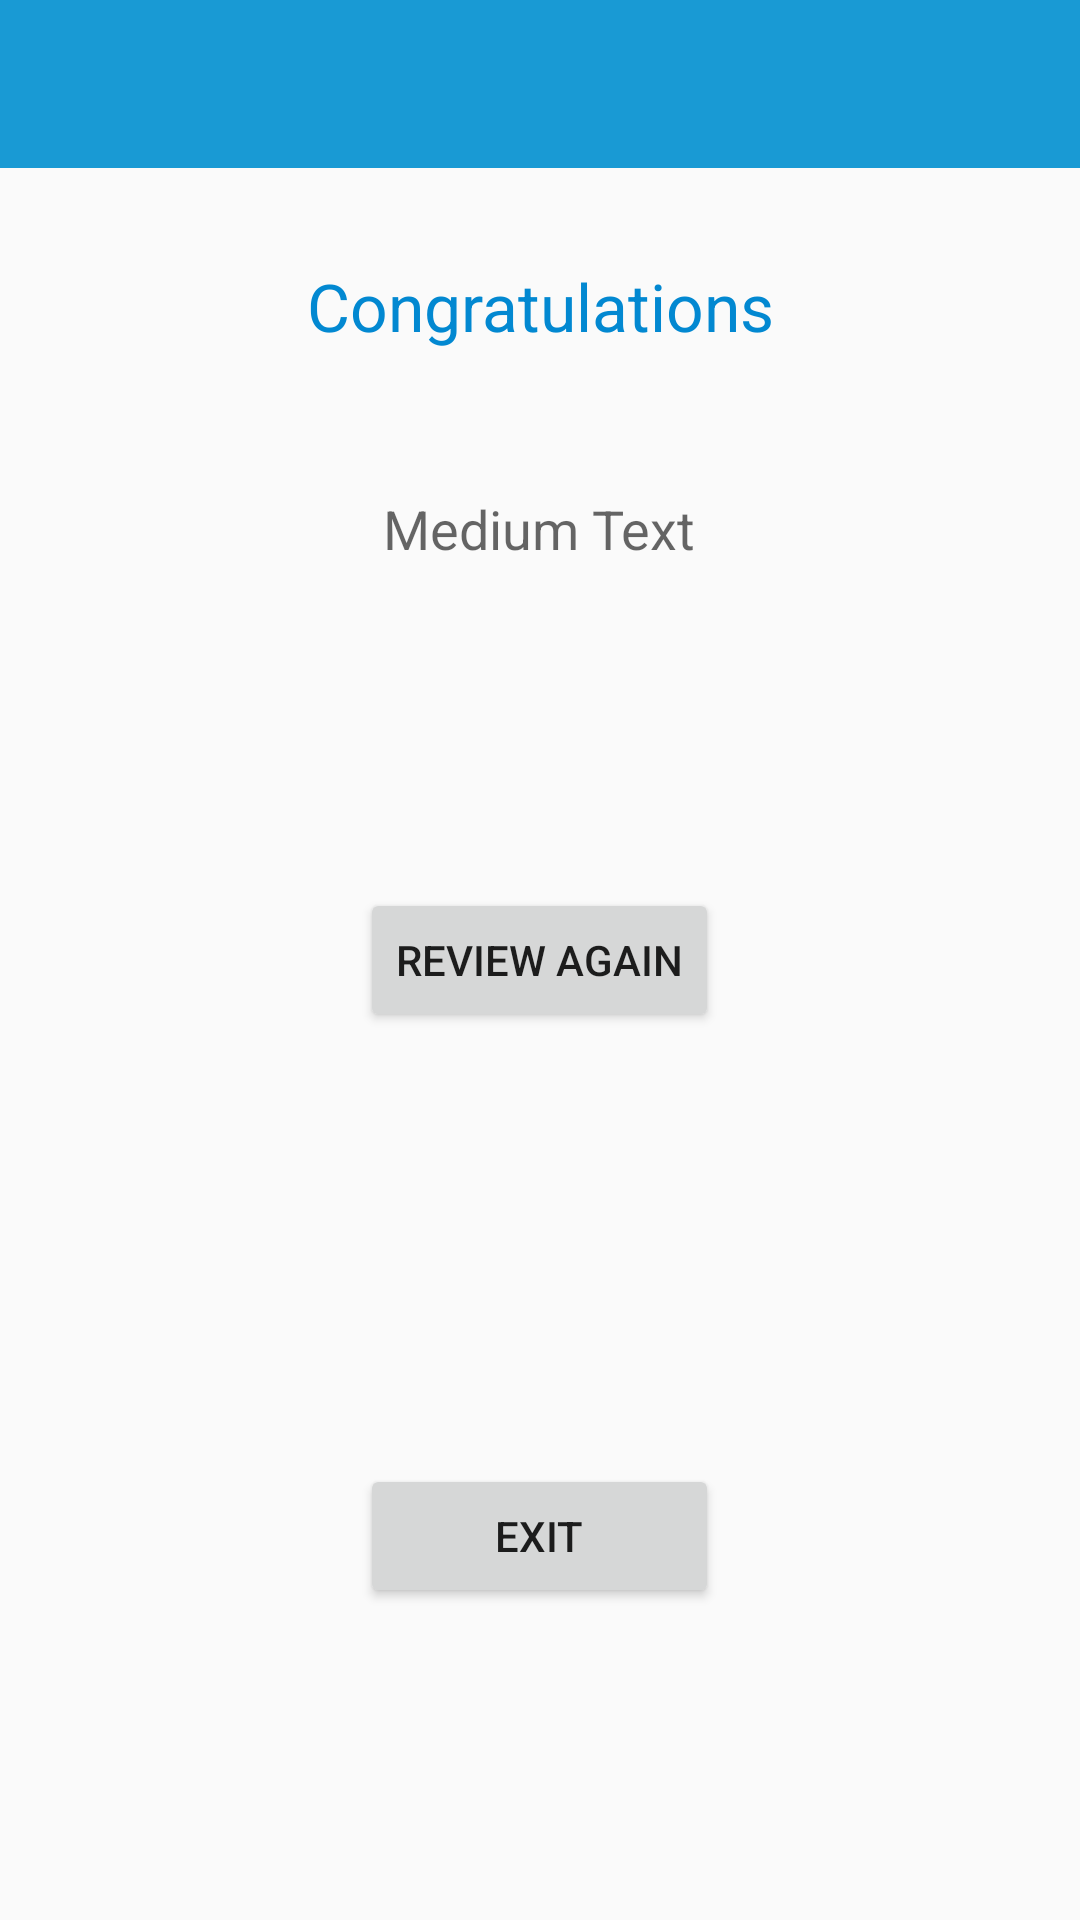

This screen was rendered from an Android layout file. Write that file and the resources it references.
<!-- AndroidManifest.xml: application theme MyMaterialTheme -->
<!-- res/layout/activity_result.xml -->
<?xml version="1.0" encoding="utf-8"?>
<RelativeLayout xmlns:android="http://schemas.android.com/apk/res/android"
    xmlns:tools="http://schemas.android.com/tools"
    android:layout_width="match_parent"
    android:layout_height="match_parent"
    xmlns:app="http://schemas.android.com/apk/res-auto"
    tools:context="han.project.toeic.ResultActivity">
    <android.support.v7.widget.Toolbar
        android:id="@+id/toolbar3"
        android:layout_width="match_parent"
        android:layout_height="?attr/actionBarSize"
        android:background="?attr/colorPrimary"
        android:theme="@style/MyMaterialTheme.AppBarOverlay"
        app:popupTheme="@style/MyMaterialTheme.PopupOverlay" />

    <TextView
        android:layout_width="match_parent"
        android:layout_height="60dp"
        android:textAppearance="?android:attr/textAppearanceLarge"
        android:text="Congratulations"
        android:layout_margin="@dimen/activity_vertical_margin"
        android:id="@+id/textView5"
        android:gravity="center"
        android:textColor="@color/colorPrimaryDark"
        android:layout_below="@+id/toolbar3"
        android:layout_centerHorizontal="true"
        android:layout_marginTop="62dp" />

    <TextView
        android:layout_width="wrap_content"
        android:layout_height="wrap_content"
        android:textAppearance="?android:attr/textAppearanceMedium"
        android:text="Medium Text"
        android:id="@+id/textView6"
        android:layout_margin="@dimen/activity_vertical_margin"
        android:layout_below="@+id/textView5"
        android:layout_centerHorizontal="true" />

    <Button
        android:layout_width="wrap_content"
        android:layout_height="wrap_content"
        android:text="Review Again"
        android:id="@+id/button"
        android:layout_centerVertical="true"
        android:layout_centerHorizontal="true" />

    <Button
        android:layout_width="wrap_content"
        android:layout_height="wrap_content"
        android:text="Exit"
        android:id="@+id/button2"
        android:layout_alignParentBottom="true"
        android:layout_marginBottom="104dp"
        android:layout_alignRight="@+id/button"
        android:layout_alignEnd="@+id/button"
        android:layout_alignLeft="@+id/button"
        android:layout_alignStart="@+id/button" />
</RelativeLayout>
<!-- resources referenced by this layout -->
<resources>
  <color name="colorPrimaryDark">#0288D1</color>
  <dimen name="activity_vertical_margin">16dp</dimen>
  <style name="MyMaterialTheme.AppBarOverlay" parent="ThemeOverlay.AppCompat.Dark.ActionBar" />
  <style name="MyMaterialTheme.PopupOverlay" parent="ThemeOverlay.AppCompat.Light" />
  <style name="MyMaterialTheme" parent="MyMaterialTheme.Base">
  
      </style>
  <style name="MyMaterialTheme.Base" parent="Theme.AppCompat.Light.DarkActionBar">
          <item name="windowNoTitle">true</item>
          <item name="windowActionBar">false</item>
          <item name="colorPrimary">@color/colorPrimary</item>
          <item name="colorPrimaryDark">@color/colorPrimaryDark</item>
          <item name="colorAccent">@color/colorAccent</item>
      </style>
  <color name="colorPrimary">#199ad4</color>
  <color name="colorAccent">#ffffff</color>
</resources>
